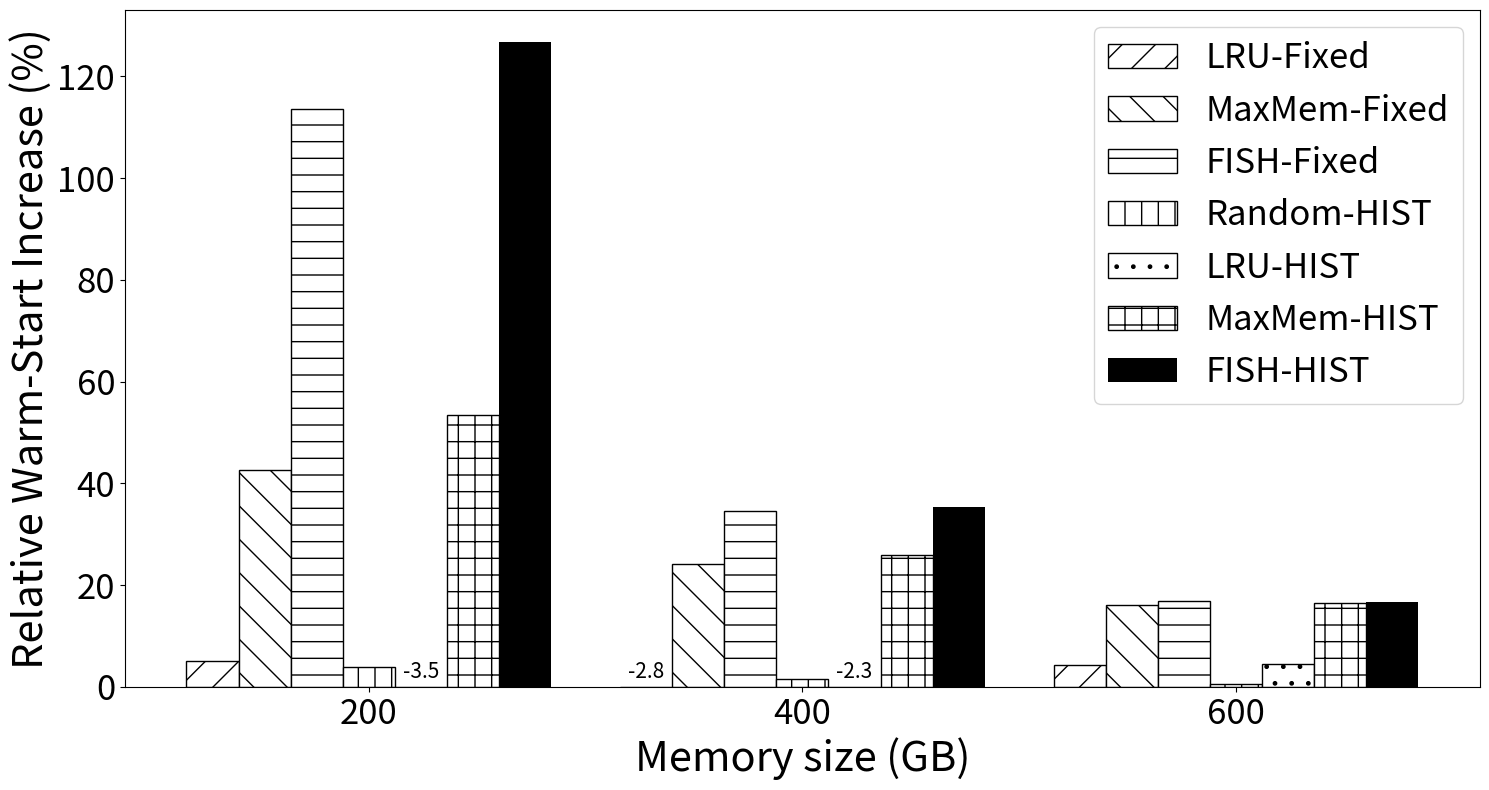

Write Python code to recreate this figure. (Note: this script raises an exception after producing the figure.)
import matplotlib.pyplot as plt
import numpy as np

# 设置数据
# x_labels = ['200', '400', '600' , '800']
x_labels=['200', '400', '600']
algorithm_names = ['LRU-Fixed', 'MaxMem-Fixed', 'FISH-Fixed', 
                   'Random-HIST', 'LRU-HIST', 'MaxMem-HIST', 'FISH-HIST']

random = np.array([
    [7.7271],
    [36.722],
    [61.7141],
    # [79.8891],   
])

hit_rates = np.array([
    [8.1258, 11.0253, 16.5055, 8.0239, 7.4587, 11.8537, 17.5185],  # 200G
    [35.6962, 45.5777, 49.4143, 37.3216, 35.8957, 46.2776, 49.7127],
    [64.3574, 71.6472, 72.1405, 62.0337, 64.5247, 71.8448, 72.0757],
    # [81.2925, 86.9468, 86.6332, 79.9402, 81.2521, 86.6394, 86.2488],
])

# 计算相对冷启动率
relative_cold_start_rates = np.zeros_like(hit_rates)
for i in range(len(hit_rates)):
    for j in range(len(hit_rates[i])):
        rate = 100.0 * (hit_rates[i][j] - random[i]) / random[i]
        relative_cold_start_rates[i][j] = max(rate, 0)  # 确保不显示负值的柱子

n_groups = len(x_labels)
n_algorithms = len(algorithm_names)
index = np.arange(n_groups)
bar_width = 0.12
opacity = 1.0

# 绘制柱状图
fig, ax = plt.subplots(figsize=(15, 8))
hatches = ['/', '\\', '-', '|', '.', '+', 'x', 'X']   # 不同的填充样式

for i in range(n_algorithms):
    if i == n_algorithms - 1:
        bars = plt.bar(index + i * bar_width, relative_cold_start_rates[:, i], bar_width, alpha=opacity, 
                       label=algorithm_names[i], color='black')  # 实心填充
    else:
        bars = plt.bar(index + i * bar_width, relative_cold_start_rates[:, i], bar_width, alpha=opacity, 
                   label=algorithm_names[i], color='white', edgecolor='black', hatch=hatches[i % len(hatches)])

    # 对于每个柱子，如果原始数据是负值，则在柱子上方显示该负值
    for rect, original_rate in zip(bars, 100.0 * (hit_rates[:, i] - random.flatten()) / random.flatten()):
        if original_rate < 0:
            height = rect.get_height()
            ax.annotate(f'{original_rate:.1f}',
                        xy=(rect.get_x() + rect.get_width() / 2, height),
                        xytext=(0, 3),  # 3 points vertical offset
                        textcoords="offset points",
                        ha='center', va='bottom',
                        fontsize=15)  # 调整标注字体大小

# 添加图例、标题和轴标签
plt.xlabel('Memory size (GB)', fontsize=30)  # 调整轴标签字体大小
plt.ylabel('Relative Warm-Start Increase (%)', fontsize=30)  # 调整轴标签字体大小
plt.xticks(index + bar_width * (n_algorithms - 1) / 2, x_labels, fontsize=25)  # 调整x轴刻度标签的字体大小
plt.yticks(fontsize=25)  # 调整y轴刻度标签的字体大小
plt.legend(fontsize=25)  # 调整图例字体大小

# 优化布局并显示图表
plt.tight_layout()
plt.savefig("./pkg/result/bar_warmstart.pdf")